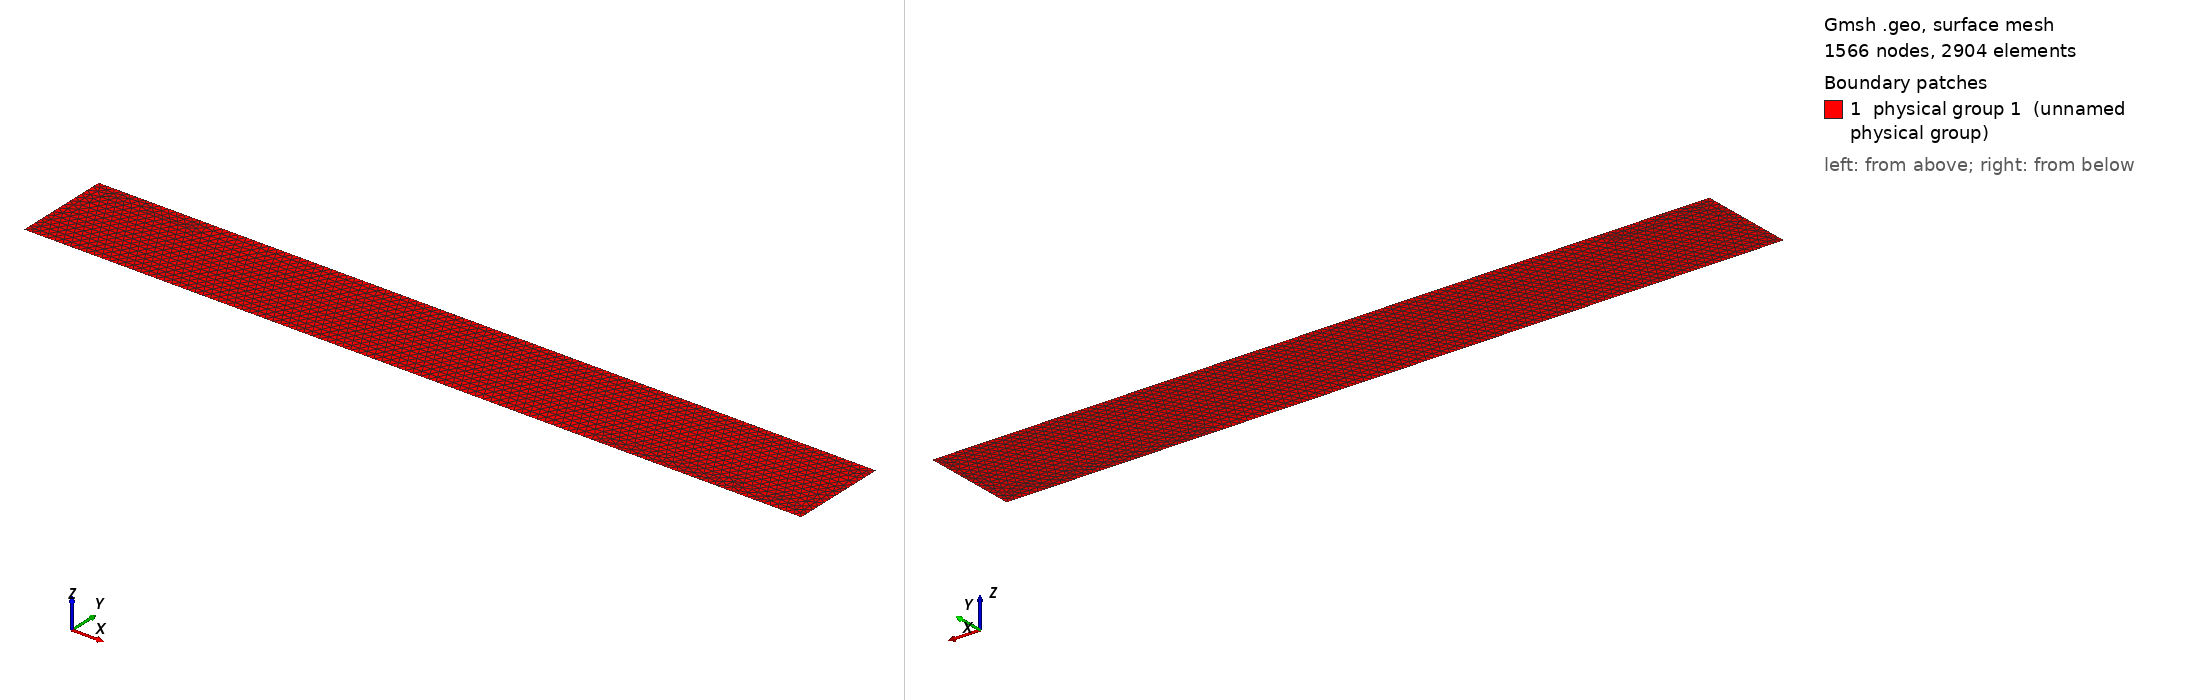

Gmsh geometry script, surface-meshed: 1566 nodes, 2904 surface elements. Boundary patches (legend numbers): 1 physical group 1 (unnamed physical group). Left view from above one corner, right view from below the opposite corner. Legend entries are the model's physical surfaces. The drawing asked Gmsh for element sizes between 1% and 20% of the model's largest extent; the script's own settings can give other sizes.

=== mismip_plus.geo (drawn) ===
// MISMIP+ domain -- generated by generate_geo.py
// x in [0.0, 640000.0], y in [-40000.0, 40000.0]
// dx_background = 3000.0, dx_refined = 1000.0
// refined band: x in [400000.0, 500000.0], transition = 20000.0

Point(1) = {0.0, -40000.0, 0, 3000.0};
Point(2) = {640000.0, -40000.0, 0, 3000.0};
Point(3) = {640000.0, 40000.0, 0, 3000.0};
Point(4) = {0.0, 40000.0, 0, 3000.0};

Line(1) = {1, 2};  // y = y_min, lateral wall (free-slip)
Line(2) = {2, 3};  // x = x_max, calving front
Line(3) = {3, 4};  // y = y_max, lateral wall (free-slip)
Line(4) = {4, 1};  // x = x_min, inflow (no-slip)

Line Loop(1) = {1, 2, 3, 4};
Plane Surface(1) = {1};

Physical Line(1) = {4};    // inflow
Physical Line(2) = {2};    // calving_front
Physical Line(3) = {1};    // lateral_south
Physical Line(4) = {3};    // lateral_north
Physical Surface(1) = {1}; // ice

// Mesh sizing: ignore point/curve-based sizing, use the Box field only
Mesh.CharacteristicLengthFromPoints = 0;
Mesh.CharacteristicLengthFromCurvature = 0;
Mesh.CharacteristicLengthExtendFromBoundary = 0;
Mesh.CharacteristicLengthMin = 1000.0;
Mesh.CharacteristicLengthMax = 3000.0;
Mesh.Algorithm = 6; // Frontal-Delaunay

Field[1] = Box;
Field[1].VIn = 1000.0;
Field[1].VOut = 3000.0;
Field[1].XMin = 400000.0;
Field[1].XMax = 500000.0;
Field[1].YMin = -40000.0;
Field[1].YMax = 40000.0;
Field[1].Thickness = 20000.0;

Background Field = 1;
